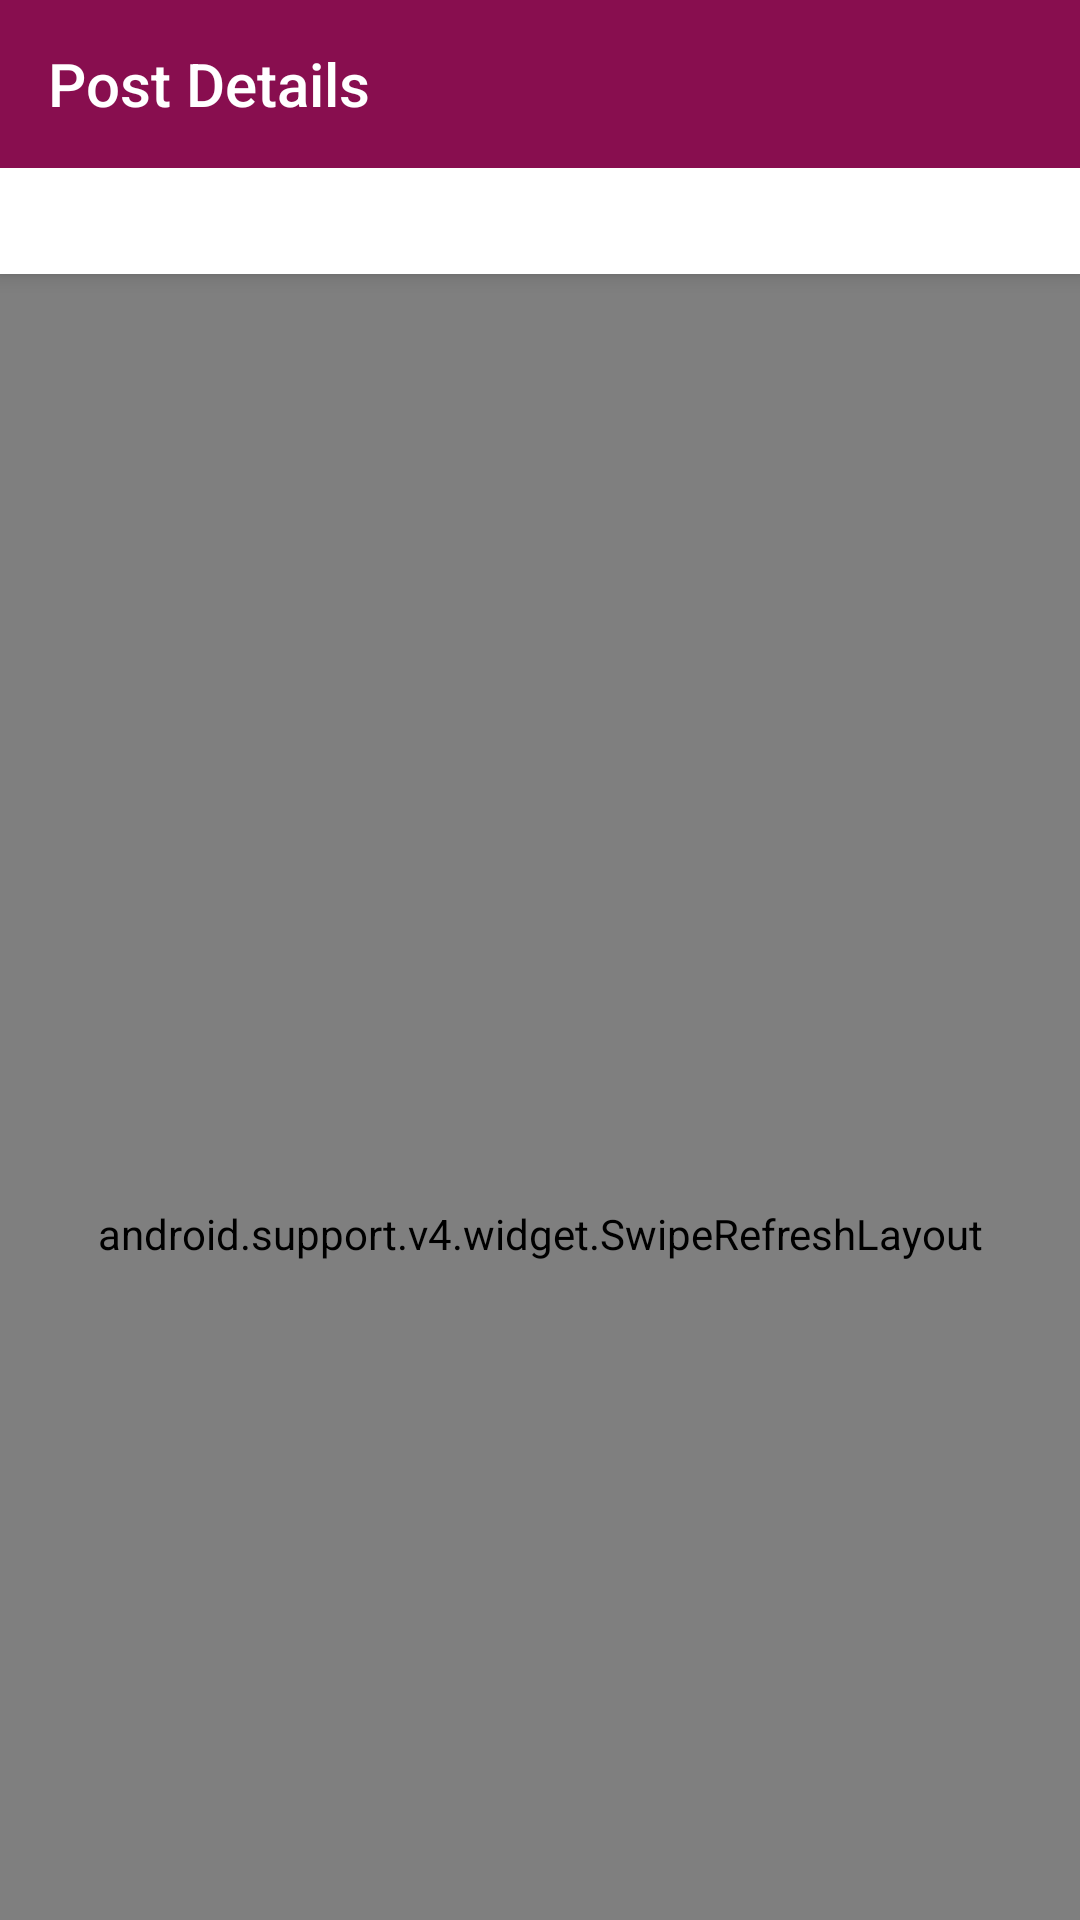

Android layout source for this screen:
<!-- AndroidManifest.xml: activity theme AppTheme.NoActionBar -->
<!-- res/layout/activity_post_details.xml -->
<?xml version="1.0" encoding="utf-8"?>
<android.support.design.widget.CoordinatorLayout xmlns:android="http://schemas.android.com/apk/res/android"
    xmlns:app="http://schemas.android.com/apk/res-auto"
    xmlns:tools="http://schemas.android.com/tools"
    android:id="@+id/root_view"
    android:layout_width="match_parent"
    android:layout_height="match_parent"
    tools:context=".home.HomeActivity">

    <android.support.design.widget.AppBarLayout
        android:layout_width="match_parent"
        android:layout_height="wrap_content"
        android:background="@color/colorWhite"
        android:theme="@style/AppTheme.AppBarOverlay">

        <android.support.design.widget.CollapsingToolbarLayout
            android:layout_width="match_parent"
            android:layout_height="wrap_content"
            app:contentScrim="@color/colorWhite"
            app:layout_scrollFlags="scroll|enterAlways"
            app:statusBarScrim="@color/colorPrimaryDark"
            app:titleEnabled="false">

            <android.support.constraint.ConstraintLayout
                android:layout_width="match_parent"
                android:layout_height="wrap_content"
                android:layout_marginTop="?attr/actionBarSize"
                android:padding="@dimen/fab_margin">

                <TextView
                    android:id="@+id/tv_title"
                    android:layout_width="0dp"
                    android:layout_height="wrap_content"
                    android:textColor="@android:color/black"
                    android:textSize="14sp"
                    android:textStyle="bold"
                    app:layout_constraintEnd_toEndOf="parent"
                    app:layout_constraintStart_toStartOf="parent"
                    app:layout_constraintTop_toTopOf="parent"
                    tools:text="Title" />

                <TextView
                    android:id="@+id/tv_body"
                    android:layout_width="0dp"
                    android:layout_height="wrap_content"
                    android:textColor="@android:color/black"
                    android:textSize="12sp"
                    app:layout_constraintBottom_toBottomOf="parent"
                    app:layout_constraintEnd_toEndOf="parent"
                    app:layout_constraintStart_toStartOf="parent"
                    app:layout_constraintTop_toBottomOf="@+id/tv_title"
                    tools:text="Body" />

            </android.support.constraint.ConstraintLayout>

            <android.support.v7.widget.Toolbar
                android:id="@+id/toolbar"
                android:layout_width="match_parent"
                android:layout_height="?attr/actionBarSize"
                android:background="?attr/colorPrimary"
                app:layout_collapseMode="pin"
                app:popupTheme="@style/AppTheme.PopupOverlay"
                app:title="@string/txt_post_details" />

        </android.support.design.widget.CollapsingToolbarLayout>

    </android.support.design.widget.AppBarLayout>

    <android.support.v4.widget.SwipeRefreshLayout
        android:id="@+id/swipe_refresh_layout"
        android:layout_width="match_parent"
        android:layout_height="match_parent"
        app:layout_behavior="@string/appbar_scrolling_view_behavior">

        <android.support.v4.widget.NestedScrollView
            android:id="@+id/nested_scroll_view"
            android:layout_width="match_parent"
            android:layout_height="wrap_content"
            android:fillViewport="true">

            <LinearLayout
                android:layout_width="match_parent"
                android:layout_height="wrap_content"
                android:orientation="vertical">

                <TextView
                    android:layout_width="wrap_content"
                    android:layout_height="wrap_content"
                    android:layout_marginStart="@dimen/fab_margin"
                    android:layout_marginTop="@dimen/fab_margin"
                    android:text="@string/txt_comments"
                    android:textColor="@color/colorPrimaryDark"
                    android:textSize="14sp"
                    android:textStyle="bold" />

                <android.support.v7.widget.RecyclerView
                    android:id="@+id/rv_comments"
                    android:layout_width="match_parent"
                    android:layout_height="wrap_content" />

            </LinearLayout>

        </android.support.v4.widget.NestedScrollView>

    </android.support.v4.widget.SwipeRefreshLayout>

    <ProgressBar
        android:id="@+id/pb_progress"
        android:layout_width="wrap_content"
        android:layout_height="wrap_content"
        android:layout_gravity="center"
        android:background="@drawable/progress_bar_drawable"
        android:indeterminateDrawable="@drawable/progressbar_handler"
        android:visibility="gone" />

</android.support.design.widget.CoordinatorLayout>
<!-- resources referenced by this layout -->
<resources>
  <color name="colorPrimaryDark">#560027</color>
  <color name="colorWhite">#FFFFFF</color>
  <!-- drawable progress_bar_drawable (drawable) -->
  <?xml version="1.0" encoding="utf-8"?>
  <shape xmlns:android="http://schemas.android.com/apk/res/android"
      android:shape="oval"
      >
      <solid android:color="@color/colorPrimary"/>
      <size android:width="15dp"
          android:height="15dp"/>
  
  </shape>
  <!-- drawable progressbar_handler (drawable) -->
  <?xml version="1.0" encoding="utf-8"?>
  <rotate
      xmlns:android="http://schemas.android.com/apk/res/android"
      android:fromDegrees="0"
      android:pivotX="50%"
      android:pivotY="50%"
      android:toDegrees="1440">
      <shape
          android:innerRadiusRatio="3"
          android:shape="ring"
          android:thicknessRatio="25"
          android:useLevel="false">
  
          <size
              android:width="50dp"
              android:height="50dp"/>
  
          <gradient
              android:angle="0"
              android:centerColor="@color/colorPrimary"
              android:centerY="0.65"
              android:endColor="@color/colorAccent"
              android:startColor="@color/colorAccent"
              android:type="sweep"
              android:useLevel="false"/>
  
      </shape>
  </rotate>
  <string name="txt_comments">Comments</string>
  <string name="txt_post_details">Post Details</string>
  <style name="AppTheme.AppBarOverlay" parent="ThemeOverlay.AppCompat.Dark.ActionBar" />
  <style name="AppTheme.PopupOverlay" parent="ThemeOverlay.AppCompat.Light" />
  <style name="AppTheme.NoActionBar" parent="AppTheme">
          <item name="windowActionBar">false</item>
          <item name="windowNoTitle">true</item>
      </style>
  <color name="colorPrimary">#880E4F</color>
  <color name="colorAccent">#FFFFFF</color>
  <style name="AppTheme" parent="Theme.AppCompat.Light.DarkActionBar">
          
          <item name="colorPrimary">@color/colorPrimary</item>
          <item name="colorPrimaryDark">@color/colorPrimaryDark</item>
          <item name="colorAccent">@color/colorAccent</item>
          <item name="android:textColorSecondary">@color/colorWhite</item>
          <item name="android:textColorPrimary">@color/colorWhite</item>
      </style>
</resources>
